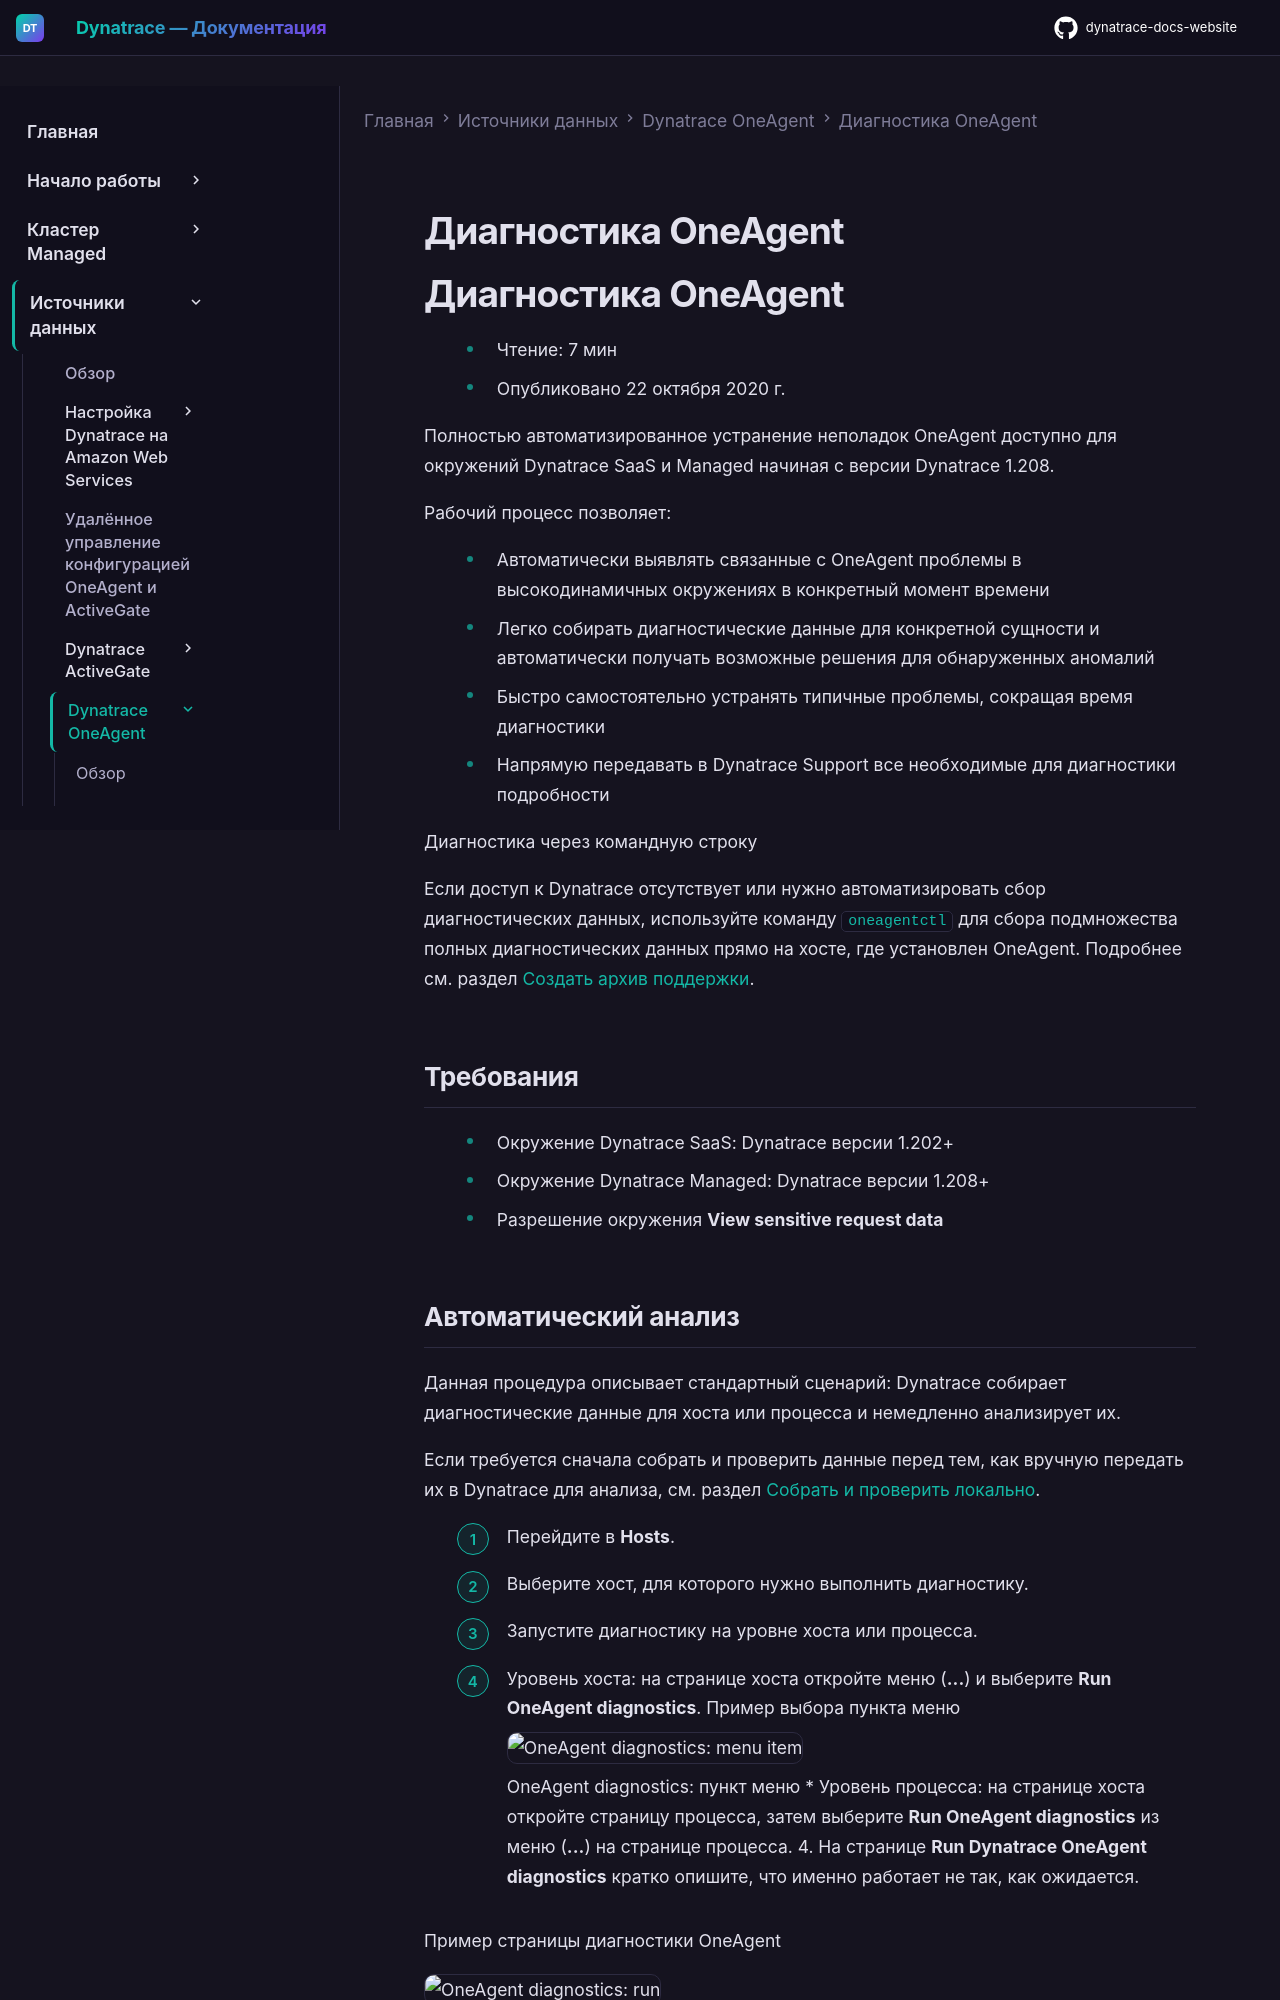

repository: Yerkebulan-Ardabayev/dynatrace-docs-website · page: managed-ru/ingest-from/dynatrace-oneagent/oneagent-troubleshooting/oneagent-diagnostics/index.html · generator: mkdocs

---
title: Диагностика OneAgent
source: https://docs.dynatrace.com/managed/ingest-from/dynatrace-oneagent/oneagent-troubleshooting/oneagent-diagnostics
scraped: 2026-05-12T11:22:17.067324
---

# Диагностика OneAgent

# Диагностика OneAgent

* Чтение: 7 мин
* Опубликовано 22 октября 2020 г.

Полностью автоматизированное устранение неполадок OneAgent доступно для окружений Dynatrace SaaS и Managed начиная с версии Dynatrace 1.208.

Рабочий процесс позволяет:

* Автоматически выявлять связанные с OneAgent проблемы в высокодинамичных окружениях в конкретный момент времени
* Легко собирать диагностические данные для конкретной сущности и автоматически получать возможные решения для обнаруженных аномалий
* Быстро самостоятельно устранять типичные проблемы, сокращая время диагностики
* Напрямую передавать в Dynatrace Support все необходимые для диагностики подробности

Диагностика через командную строку

Если доступ к Dynatrace отсутствует или нужно автоматизировать сбор диагностических данных, используйте команду `oneagentctl` для сбора подмножества полных диагностических данных прямо на хосте, где установлен OneAgent. Подробнее см. раздел [Создать архив поддержки](/managed/ingest-from/dynatrace-oneagent/oneagent-configuration-via-command-line-interface#create-support-archive "Узнайте, как выполнять задачи настройки OneAgent без переустановки.").

## Требования

* Окружение Dynatrace SaaS: Dynatrace версии 1.202+
* Окружение Dynatrace Managed: Dynatrace версии 1.208+
* Разрешение окружения **View sensitive request data**
